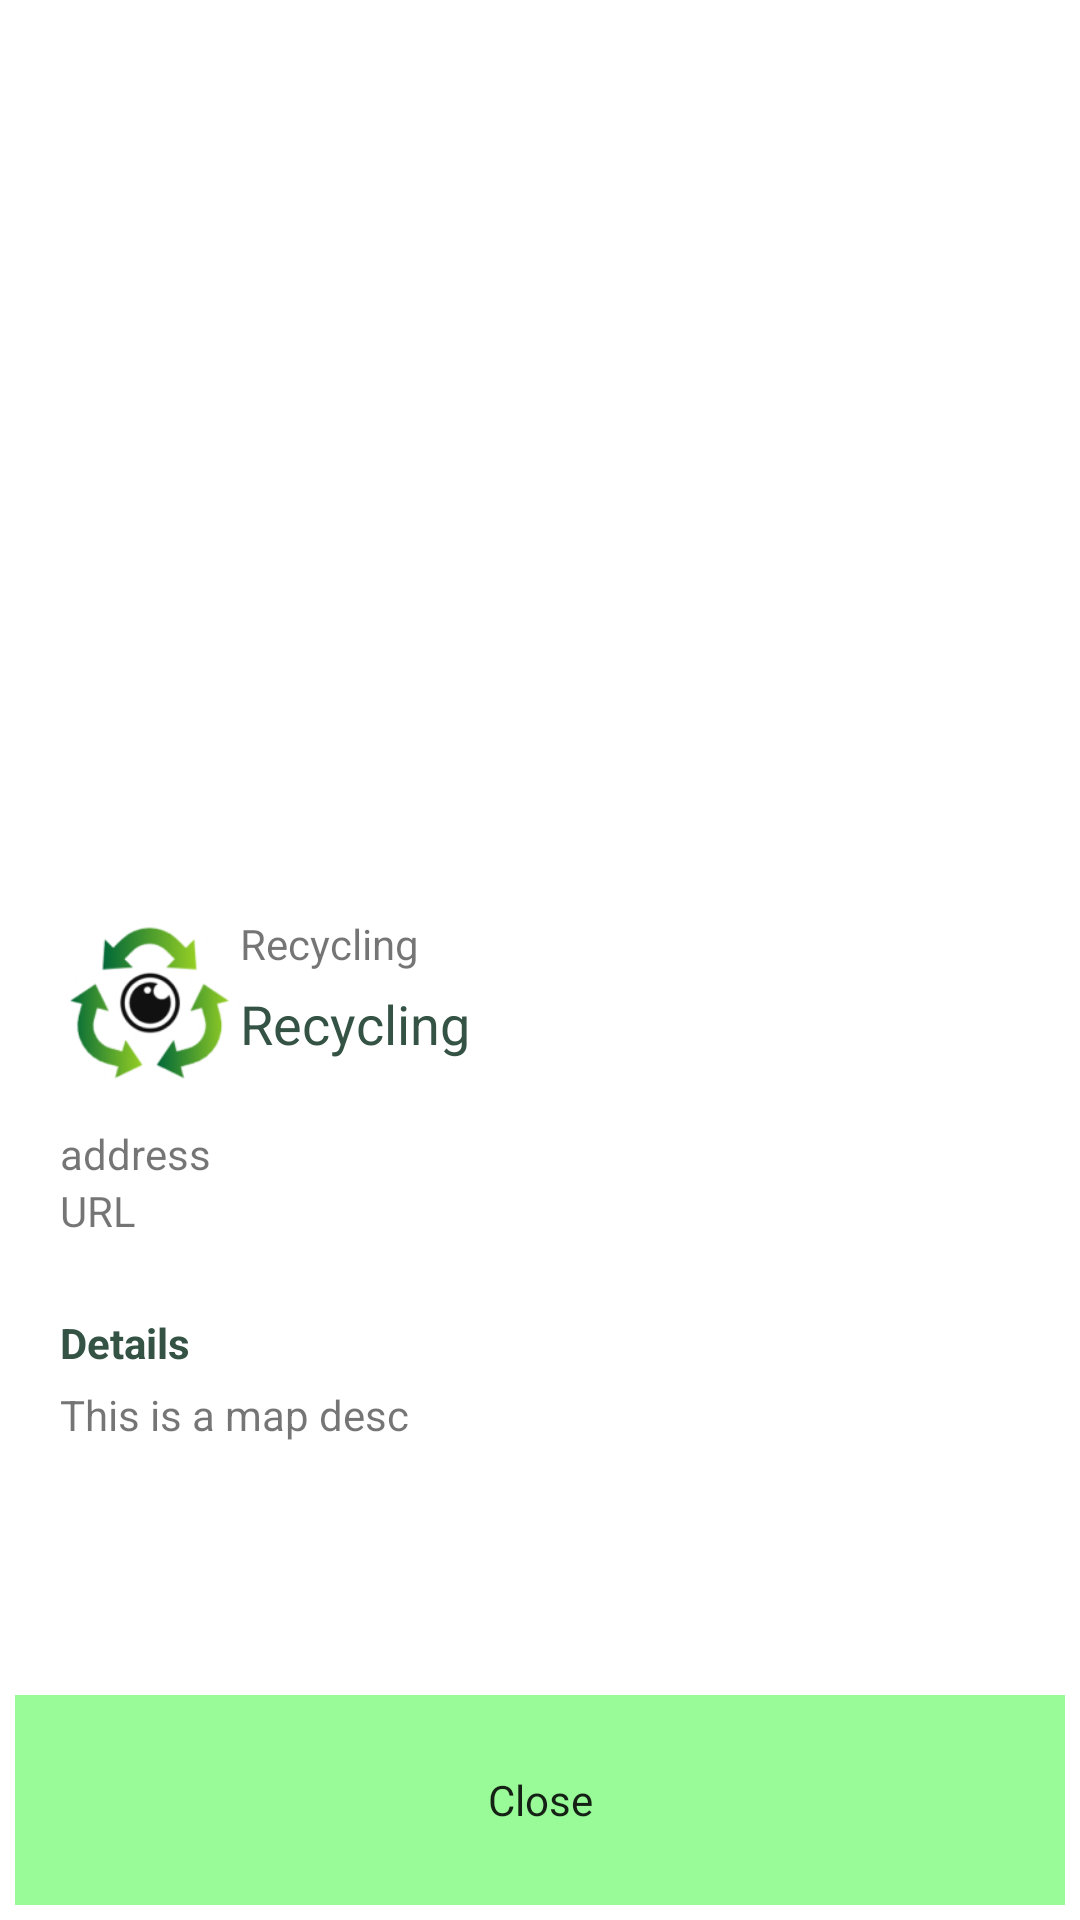

The Android layout XML behind this screen, and the referenced resources:
<!-- AndroidManifest.xml: application theme Theme.Assignment1 -->
<!-- res/layout/dialog_map_popup.xml -->
<?xml version="1.0" encoding="utf-8"?>
<RelativeLayout xmlns:android="http://schemas.android.com/apk/res/android"
    android:orientation="vertical"
    android:layout_width="match_parent"
    android:layout_height="match_parent">

    <LinearLayout
        android:layout_width="match_parent"
        android:layout_height="match_parent"
        android:orientation="vertical">


        <ImageView
            android:id="@+id/map_popup_image"
            android:layout_width="match_parent"
            android:layout_height="300dp" />


        <LinearLayout
            android:layout_width="match_parent"
            android:layout_height="wrap_content"
            android:paddingStart="20dp"
            android:paddingTop="5dp">


            
            <LinearLayout
                android:layout_width="match_parent"
                android:layout_height="wrap_content"
                android:orientation="horizontal">

                <ImageView
                    android:layout_width="60dp"
                    android:layout_height="60dp"
                    android:src="@drawable/logo" />

                <LinearLayout
                    android:layout_width="match_parent"
                    android:layout_height="wrap_content"
                    android:orientation="vertical">

                    <TextView
                        android:layout_width="wrap_content"
                        android:layout_height="wrap_content"
                        android:text="Recycling" />

                    <TextView
                        android:id="@+id/map_popup_title"
                        android:layout_width="wrap_content"
                        android:layout_height="wrap_content"
                        android:layout_marginTop="5dp"
                        android:text="Recycling"
                        android:textColor="#345345"
                        android:textSize="18sp" />

                </LinearLayout>


            </LinearLayout>


        </LinearLayout>

        <LinearLayout
            android:layout_width="match_parent"
            android:layout_height="wrap_content"
            android:orientation="vertical"
            android:paddingStart="20dp"
            android:paddingTop="10dp">

            <TextView
                android:id="@+id/map_popup_address"
                android:layout_width="wrap_content"
                android:layout_height="wrap_content"
                android:text="address" />


            <TextView
                android:id="@+id/map_popup_url"
                android:layout_width="wrap_content"
                android:layout_height="wrap_content"
                android:text="URL" />

        </LinearLayout>


        <LinearLayout
            android:layout_width="match_parent"
            android:layout_height="wrap_content"
            android:layout_marginTop="20dp"

            android:orientation="vertical"
            android:paddingStart="20dp">


            <TextView
                android:layout_width="wrap_content"
                android:layout_height="wrap_content"
                android:layout_marginTop="5dp"
                android:layout_marginBottom="5dp"
                android:text="Details"
                android:textColor="#345345"
                android:textSize="14sp"
                android:textStyle="bold" />


            <TextView
                android:id="@+id/map_popup_desc"
                android:layout_width="wrap_content"
                android:layout_height="wrap_content"

                android:text="This is a map desc" />


        </LinearLayout>

    </LinearLayout>


    <FrameLayout
        android:layout_width="match_parent"
        android:layout_height="80dp"
        android:padding="5dp"
        android:layout_alignParentBottom="true"
        android:layout_gravity="bottom">

        <Button
            android:id="@+id/map_popup_cancelB"
            android:layout_width="match_parent"
            android:layout_height="match_parent"
            android:background="@color/PaleGreen"
            style="@style/Theme.AppCompat.Light.Dialog"
            android:text="Close"
            />

    </FrameLayout>
</RelativeLayout>
<!-- resources referenced by this layout -->
<resources>
  <color name="PaleGreen">#98FB98</color>
  <!-- drawable logo: png bitmap (drawable, 16436 bytes) -->
  <style name="Theme.Assignment1" parent="Theme.MaterialComponents.DayNight.DarkActionBar">
          
          <item name="colorPrimary">@color/black</item>
          <item name="colorPrimaryVariant">@color/black</item>
          <item name="colorOnPrimary">@color/white</item>
          
          <item name="colorSecondary">@color/teal_200</item>
          <item name="colorSecondaryVariant">@color/teal_700</item>
          <item name="colorOnSecondary">@color/black</item>
          
          <item name="android:statusBarColor" tools:targetApi="l">@color/teal</item>
          
      </style>
  <color name="black">#FF000000</color>
  <color name="white">#FFFFFFFF</color>
  <color name="teal_200">#FF03DAC5</color>
  <color name="teal_700">#FF018786</color>
  <color name="teal">#008080</color>
</resources>
